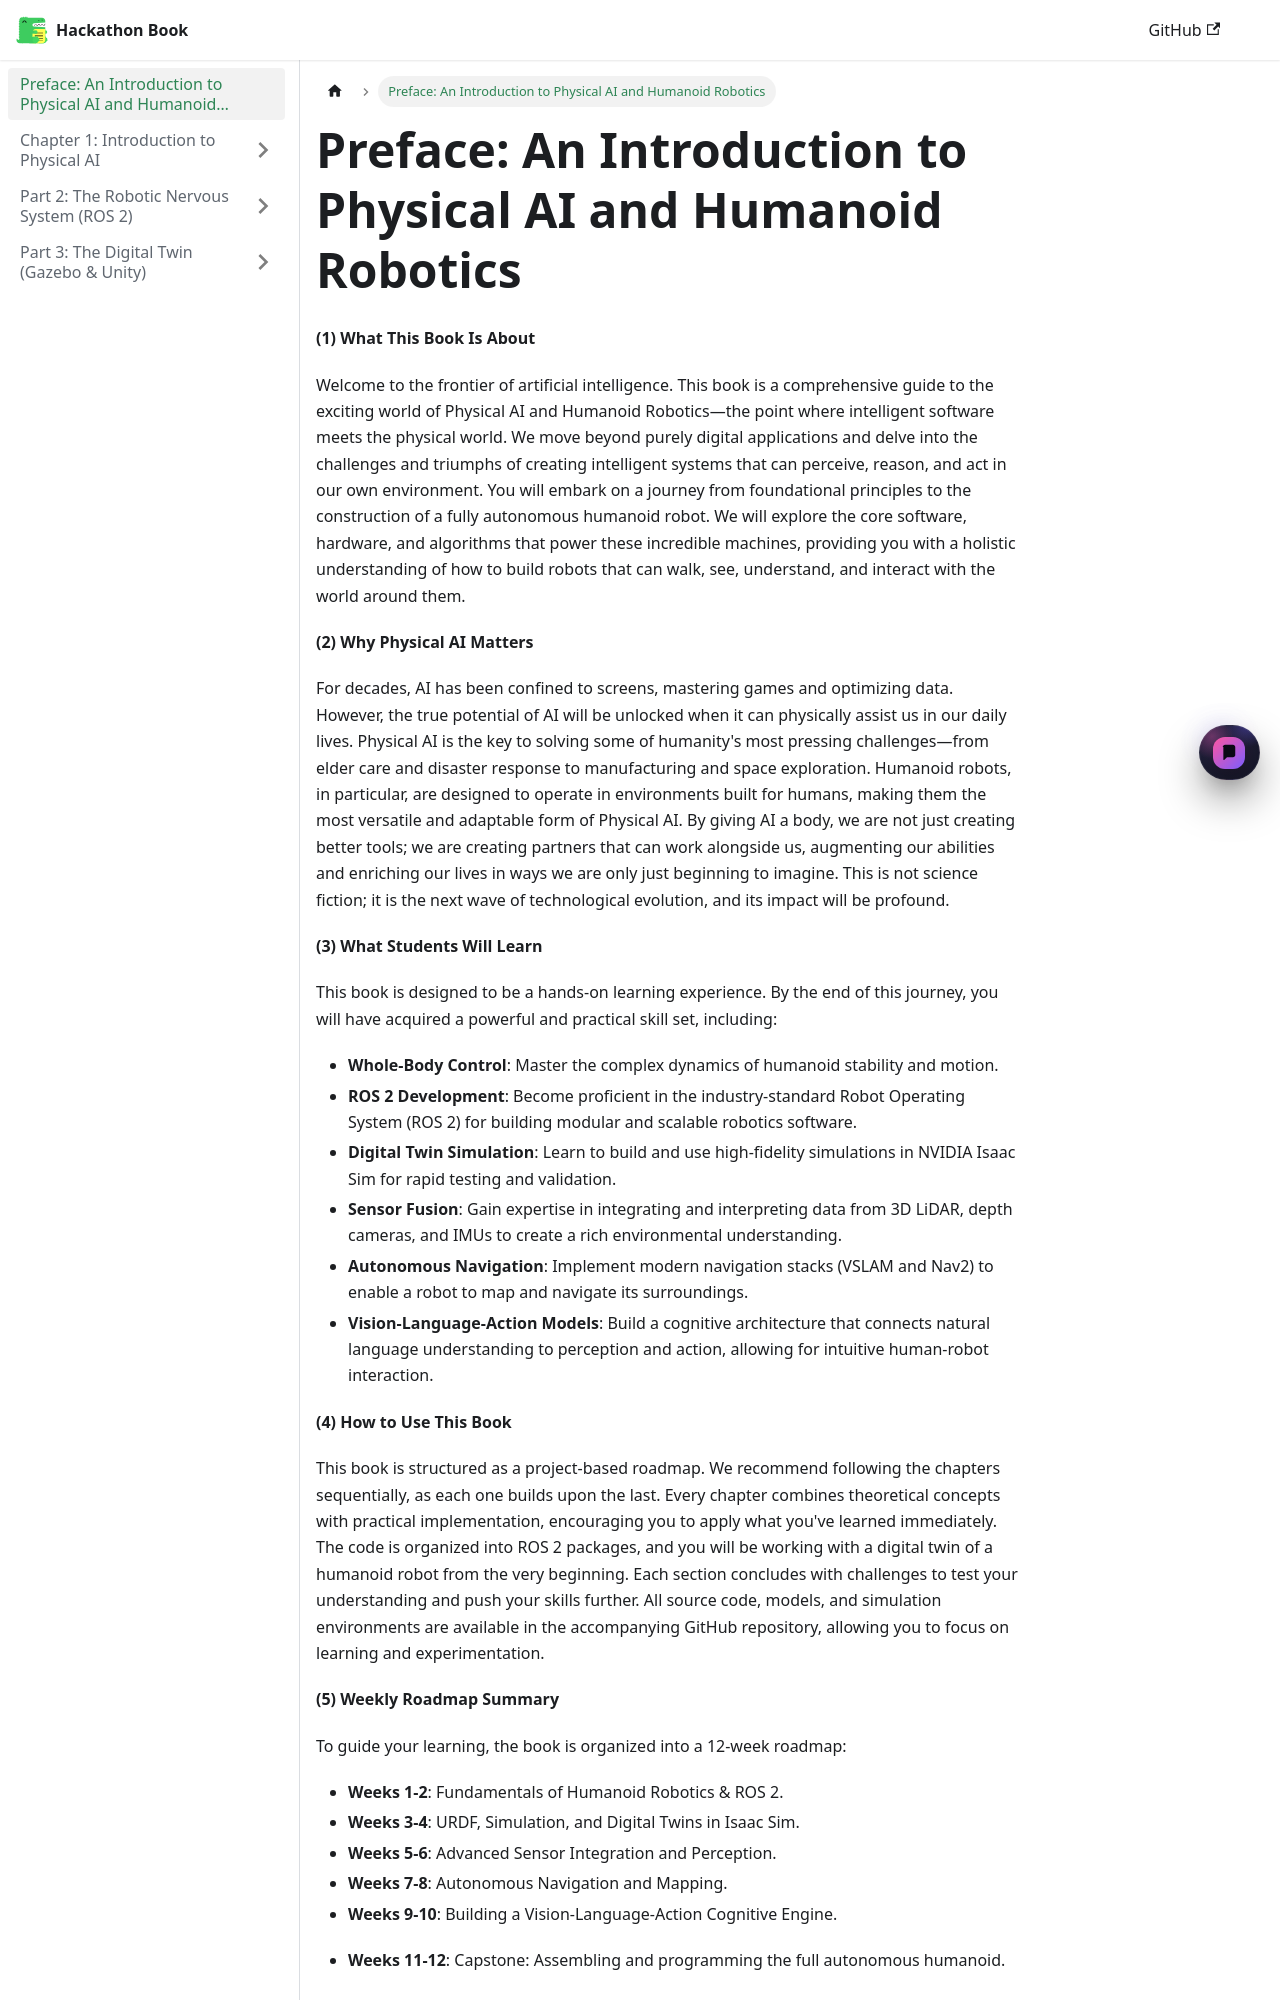

repository: Syed-muhammad-huzaifa/hackathon · page: docs/preface/index.html · generator: docusaurus

# Preface: An Introduction to Physical AI and Humanoid Robotics

**(1) What This Book Is About**

Welcome to the frontier of artificial intelligence. This book is a comprehensive guide to the exciting world of Physical AI and Humanoid Robotics—the point where intelligent software meets the physical world. We move beyond purely digital applications and delve into the challenges and triumphs of creating intelligent systems that can perceive, reason, and act in our own environment. You will embark on a journey from foundational principles to the construction of a fully autonomous humanoid robot. We will explore the core software, hardware, and algorithms that power these incredible machines, providing you with a holistic understanding of how to build robots that can walk, see, understand, and interact with the world around them.

**(2) Why Physical AI Matters**

For decades, AI has been confined to screens, mastering games and optimizing data. However, the true potential of AI will be unlocked when it can physically assist us in our daily lives. Physical AI is the key to solving some of humanity's most pressing challenges—from elder care and disaster response to manufacturing and space exploration. Humanoid robots, in particular, are designed to operate in environments built for humans, making them the most versatile and adaptable form of Physical AI. By giving AI a body, we are not just creating better tools; we are creating partners that can work alongside us, augmenting our abilities and enriching our lives in ways we are only just beginning to imagine. This is not science fiction; it is the next wave of technological evolution, and its impact will be profound.

**(3) What Students Will Learn**

This book is designed to be a hands-on learning experience. By the end of this journey, you will have acquired a powerful and practical skill set, including:

*   **Whole-Body Control**: Master the complex dynamics of humanoid stability and motion.
*   **ROS 2 Development**: Become proficient in the industry-standard Robot Operating System (ROS 2) for building modular and scalable robotics software.
*   **Digital Twin Simulation**: Learn to build and use high-fidelity simulations in NVIDIA Isaac Sim for rapid testing and validation.
*   **Sensor Fusion**: Gain expertise in integrating and interpreting data from 3D LiDAR, depth cameras, and IMUs to create a rich environmental understanding.
*   **Autonomous Navigation**: Implement modern navigation stacks (VSLAM and Nav2) to enable a robot to map and navigate its surroundings.
*   **Vision-Language-Action Models**: Build a cognitive architecture that connects natural language understanding to perception and action, allowing for intuitive human-robot interaction.

**(4) How to Use This Book**
